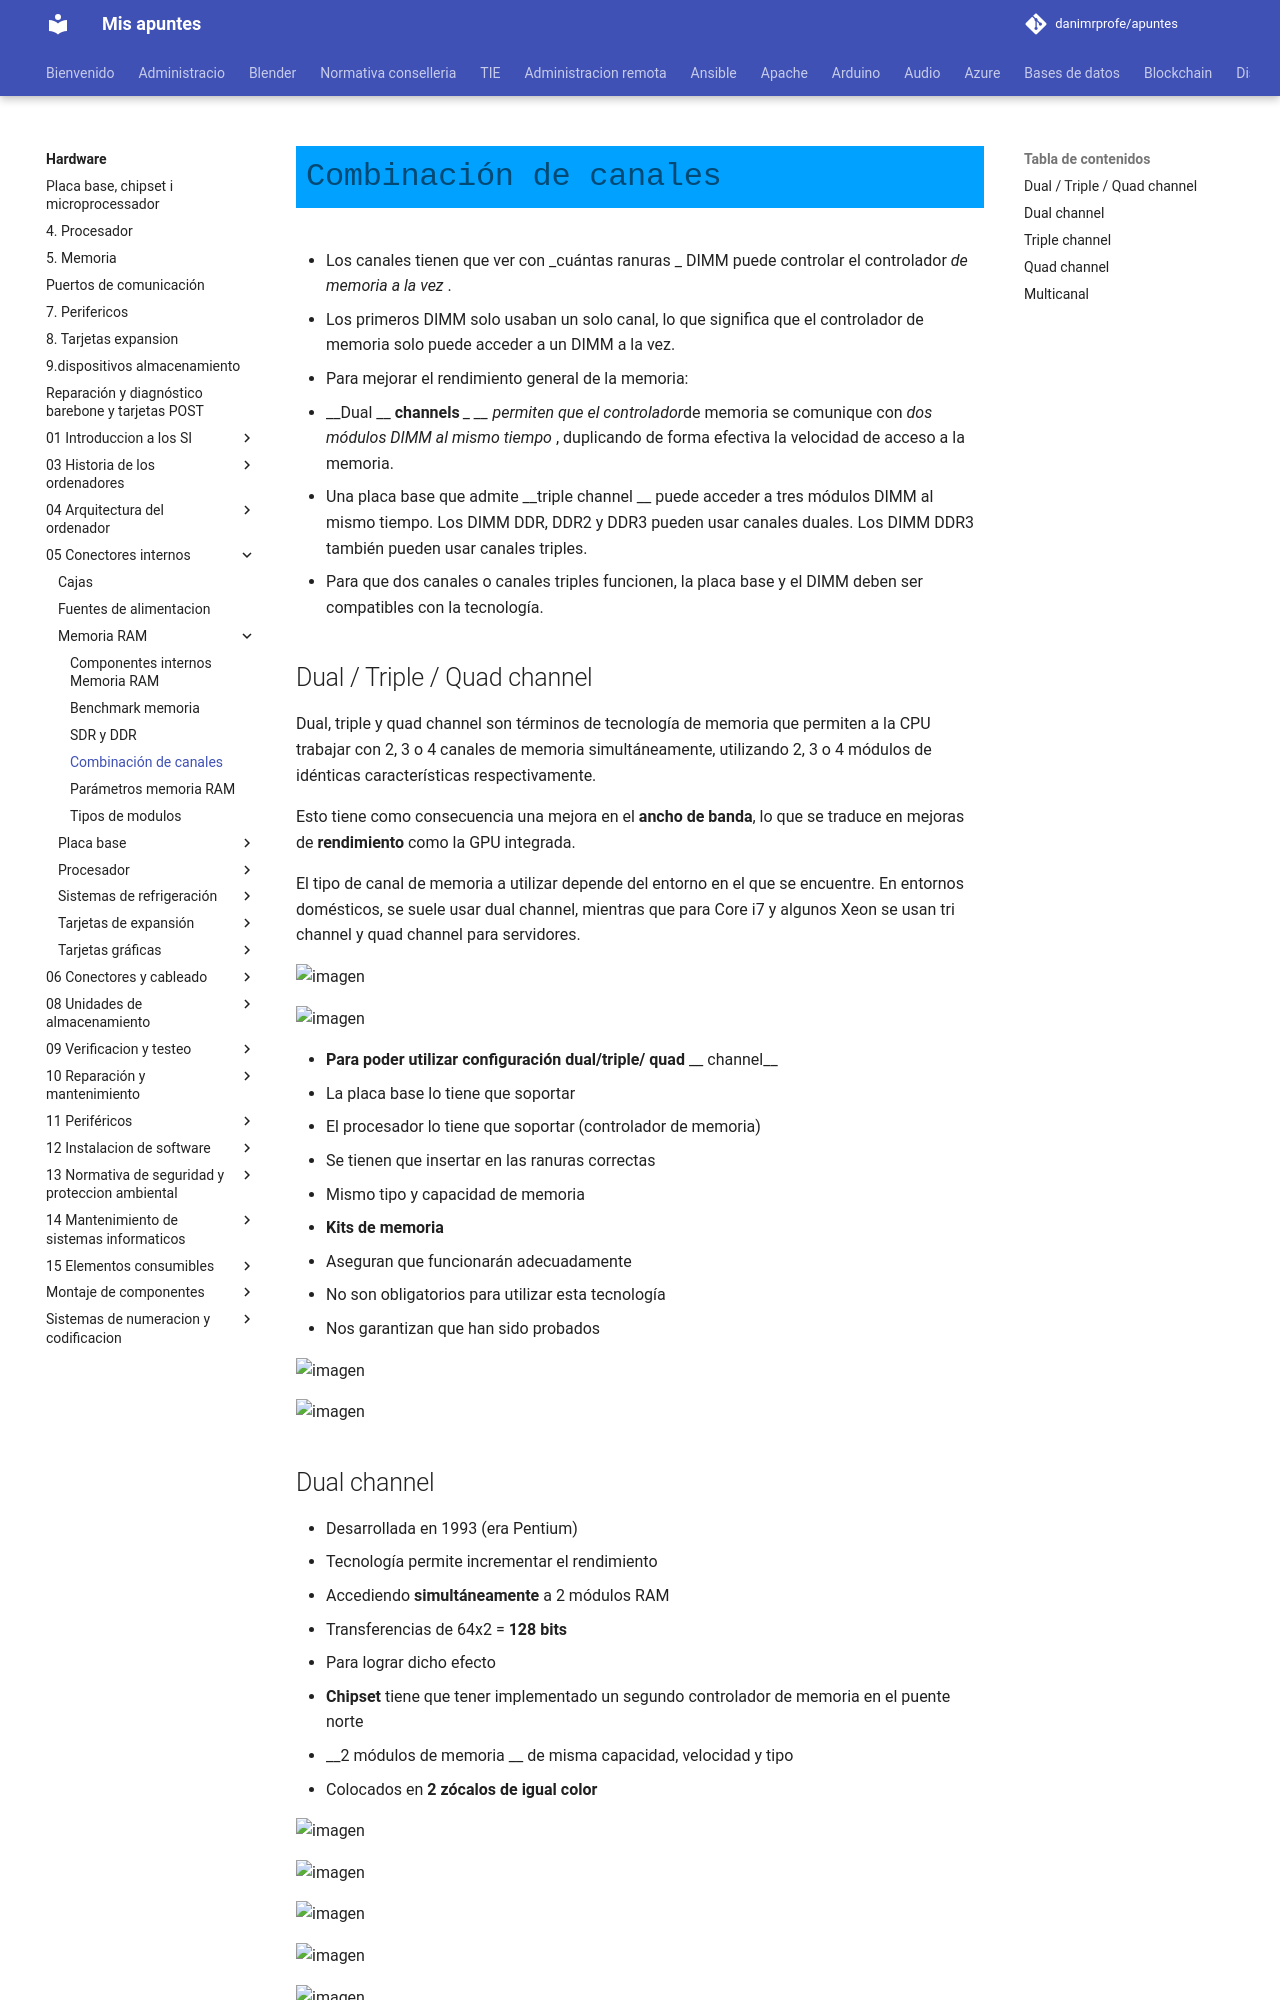

repository: danimrprofe/apuntes · page: hardware/05_Conectores_internos/Memoria_RAM/combinacion de canales/index.html · generator: mkdocs

# Combinación de canales

* Los canales tienen que ver con  _cuántas ranuras _ DIMM puede controlar el controlador  _de memoria a la vez_ \.
* Los primeros DIMM solo usaban un solo canal, lo que significa que el controlador de memoria solo puede acceder a un DIMM a la vez\.
* Para mejorar el rendimiento general de la memoria:
  * __Dual __  __channels__  __ __ permiten que el controlador de memoria se comunique con  _dos módulos DIMM al mismo tiempo_ , duplicando de forma efectiva la velocidad de acceso a la memoria\.
  * Una placa base que admite  __triple channel __ puede acceder a tres módulos DIMM al mismo tiempo\. Los DIMM DDR, DDR2 y DDR3 pueden usar canales duales\. Los DIMM DDR3 también pueden usar canales triples\.
* Para que dos canales o canales triples funcionen, la placa base y el DIMM deben ser compatibles con la tecnología\.

## Dual / Triple / Quad channel

Dual, triple y quad channel son términos de tecnología de memoria que permiten a la CPU trabajar con 2, 3 o 4 canales de memoria simultáneamente, utilizando 2, 3 o 4 módulos de idénticas características respectivamente.

Esto tiene como consecuencia una mejora en el **ancho de banda**, lo que se traduce en mejoras de **rendimiento** como la GPU integrada.

El tipo de canal de memoria a utilizar depende del entorno en el que se encuentre. En entornos domésticos, se suele usar dual channel, mientras que para Core i7 y algunos Xeon se usan tri channel y quad channel para servidores.

![imagen](img/34_Memoria_RAM48.gif)


![imagen](img/34_Memoria_RAM49.jpg)

* __Para poder utilizar configuración dual/triple/__  __quad__  __ channel__
  * La placa base lo tiene que soportar
  * El procesador lo tiene que soportar \(controlador de memoria\)
  * Se tienen que insertar en las ranuras correctas
  * Mismo tipo y capacidad de memoria
* __Kits de memoria__
  * Aseguran que funcionarán adecuadamente
  * No son obligatorios para utilizar esta tecnología
  * Nos garantizan que han sido probados

![imagen](img/34_Memoria_RAM50.png)


![imagen](img/34_Memoria_RAM51.jpg)
